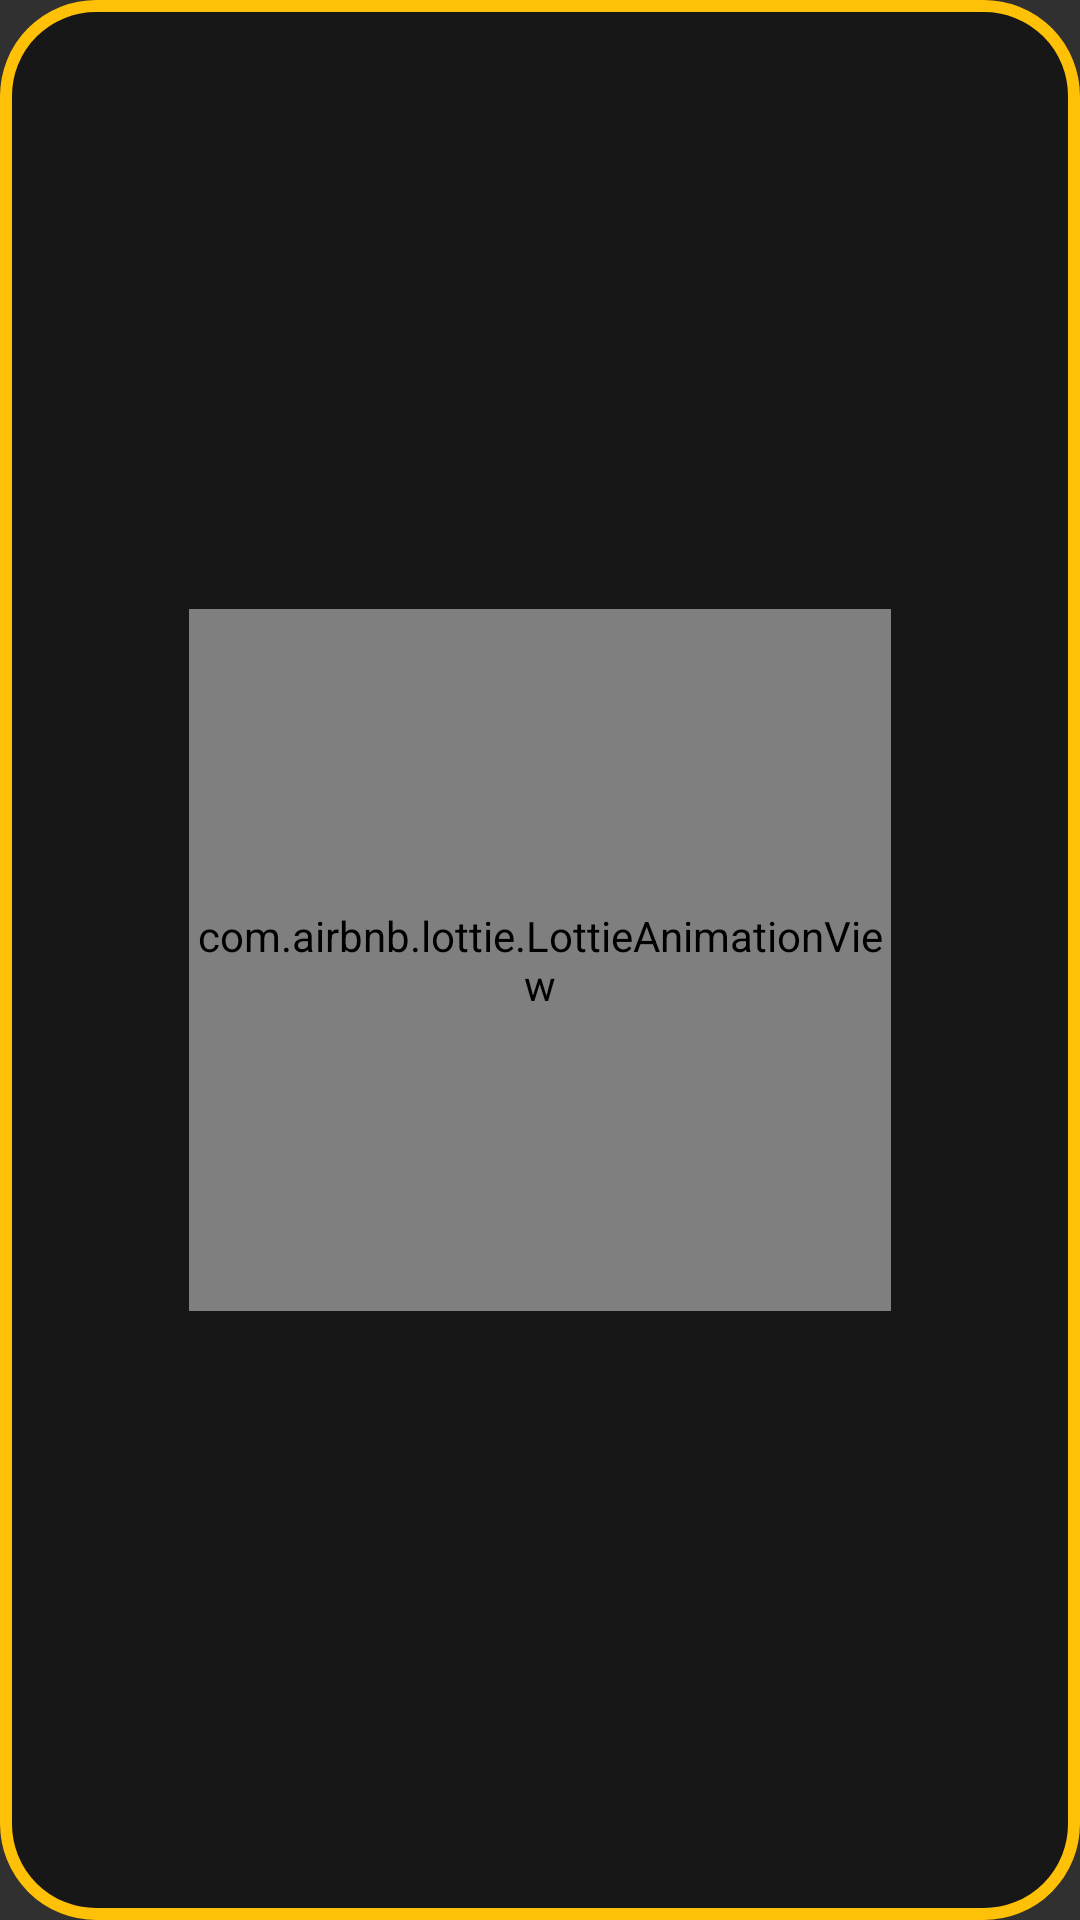

Android layout source for this screen:
<!-- AndroidManifest.xml: application theme Theme.Design.NoActionBar -->
<!-- res/layout/pokemon.xml -->
<?xml version="1.0" encoding="utf-8"?>
<layout>

    <androidx.constraintlayout.widget.ConstraintLayout xmlns:android="http://schemas.android.com/apk/res/android"
        xmlns:app="http://schemas.android.com/apk/res-auto"
        android:id="@+id/background_gambiarra"
        android:layout_width="170dp"
        android:layout_height="170dp"
        android:layout_margin="22dp"
        android:background="@drawable/shape_pokemon"
        android:backgroundTint="@color/second_background_app">

        <View
            android:layout_width="match_parent"
            android:layout_height="match_parent"
            android:background="@drawable/shape_pokemon"
            android:orientation="horizontal"
            app:layout_constraintBottom_toBottomOf="parent"
            app:layout_constraintLeft_toLeftOf="parent"
            app:layout_constraintRight_toRightOf="parent"
            app:layout_constraintTop_toTopOf="parent" />

        <View
            android:layout_width="match_parent"
            android:layout_height="match_parent"
            android:layout_margin="4dp"
            android:background="@drawable/shape_pokemon_intern"
            android:orientation="horizontal"
            app:layout_constraintBottom_toBottomOf="parent"
            app:layout_constraintLeft_toLeftOf="parent"
            app:layout_constraintRight_toRightOf="parent"
            app:layout_constraintTop_toTopOf="parent" />

        <com.airbnb.lottie.LottieAnimationView
            android:id="@+id/lottie"
            android:layout_width="0dp"
            android:layout_height="0dp"
            app:layout_constraintBottom_toBottomOf="parent"
            app:layout_constraintDimensionRatio="1"
            app:layout_constraintLeft_toLeftOf="parent"
            app:layout_constraintRight_toRightOf="parent"
            app:layout_constraintTop_toTopOf="parent"
            app:layout_constraintWidth_percent=".65"
            app:lottie_autoPlay="true"
            app:lottie_loop="true"
            app:lottie_rawRes="@raw/egg" />

        <ImageView
            android:id="@+id/image_pokemon"
            android:layout_width="0dp"
            android:layout_height="0dp"
            android:layout_marginBottom="15dp"
            android:contentDescription="@string/image"
            android:padding="20dp"
            android:src="@drawable/ic_android_black_24dp"
            android:visibility="gone"
            app:layout_constraintBottom_toBottomOf="parent"
            app:layout_constraintLeft_toLeftOf="parent"
            app:layout_constraintRight_toRightOf="parent"
            app:layout_constraintTop_toTopOf="parent" />

        <TextView
            android:id="@+id/name_pokemon"
            android:layout_width="wrap_content"
            android:layout_height="wrap_content"
            android:layout_marginBottom="10dp"
            android:text="@string/test"
            android:textAllCaps="true"
            android:textColor="@color/greyreads"
            android:textSize="12sp"
            android:visibility="gone"
            app:layout_constraintBottom_toBottomOf="parent"
            app:layout_constraintLeft_toLeftOf="parent"
            app:layout_constraintRight_toRightOf="parent" />


    </androidx.constraintlayout.widget.ConstraintLayout>

</layout>
<!-- resources referenced by this layout -->
<resources>
  <color name="greyreads">#837770</color>
  <color name="second_background_app">#171717</color>
  <!-- drawable shape_pokemon (drawable) -->
  <?xml version="1.0" encoding="utf-8"?>
  <shape
      xmlns:android="http://schemas.android.com/apk/res/android"
      android:shape="rectangle">
      <solid android:color="@color/second_background_app"/>
      <corners android:radius="30dp"/>
      <stroke android:width="4dp" android:color="@color/gold_main"/>
  </shape>
  <!-- drawable shape_pokemon_intern (drawable) -->
  <?xml version="1.0" encoding="utf-8"?>
  <shape
      xmlns:android="http://schemas.android.com/apk/res/android"
      android:shape="rectangle">
      <corners android:radius="30dp"/>
      <stroke android:width="3dp" android:color="@color/second_background_app"/>
  </shape>
  <string name="image">IMAGE</string>
  <string name="test">test</string>
  <color name="gold_main">#FFC107</color>
</resources>
